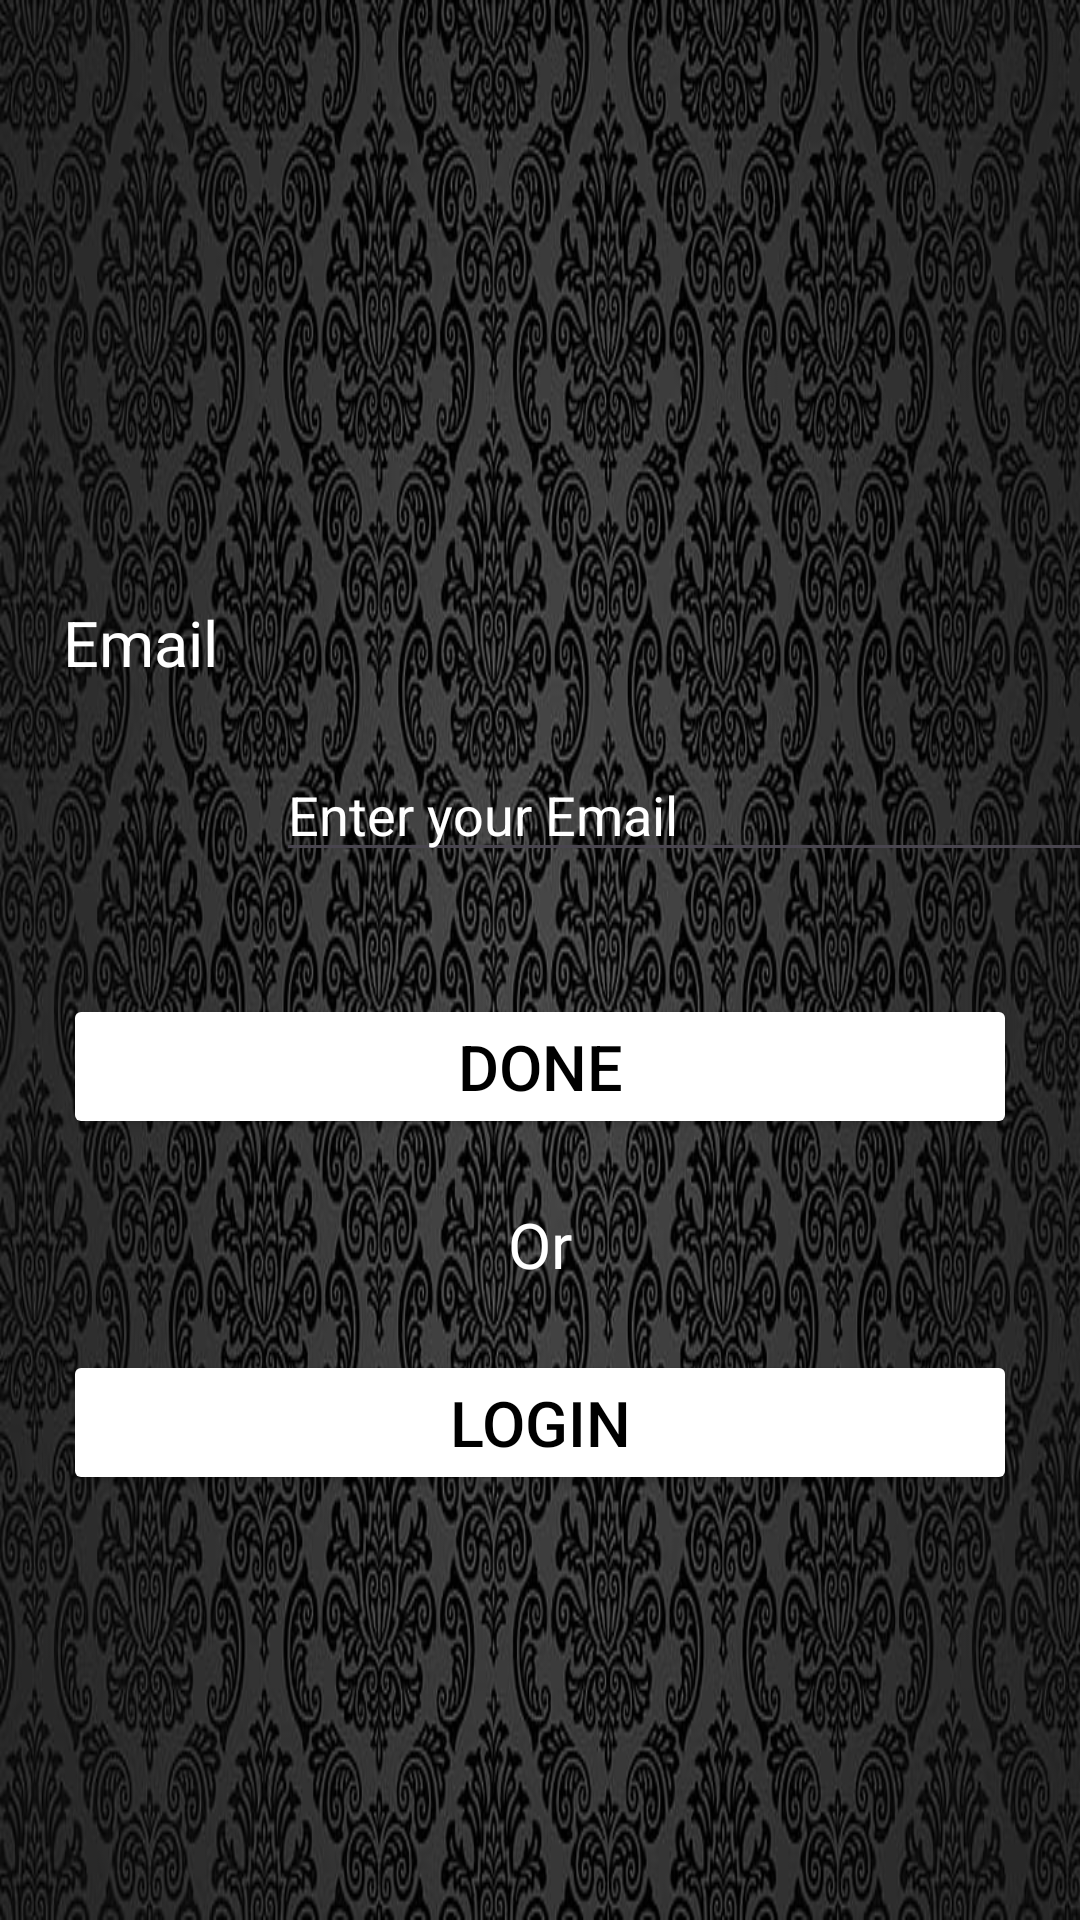

Android layout source for this screen:
<!-- AndroidManifest.xml: application theme Theme.FindYourRoommates -->
<!-- res/layout/activity_forgetkey.xml -->
<?xml version="1.0" encoding="utf-8"?>
<RelativeLayout xmlns:android="http://schemas.android.com/apk/res/android"
    xmlns:app="http://schemas.android.com/apk/res-auto"
    xmlns:tools="http://schemas.android.com/tools"
    android:layout_width="match_parent"
    android:layout_height="match_parent"
    android:background="@drawable/forget2"
    tools:context=".security.Forgetkey">



    <ScrollView
        android:layout_width="match_parent"
        android:layout_height="match_parent">

        <RelativeLayout
            android:layout_width="match_parent"
            android:layout_height="match_parent">

        <TextView
            android:layout_width="wrap_content"
            android:layout_height="wrap_content"
            android:text="Email"
            android:textSize="21dp"
            android:textColor="#ffff"
            android:layout_marginTop="200dp"
            android:layout_marginLeft="21dp"
            android:id="@+id/forgete"
            />
        <LinearLayout
            android:layout_width="wrap_content"
            android:layout_height="wrap_content"
            android:orientation="horizontal"
            android:layout_below="@+id/forgete"
            android:layout_marginLeft="21dp"
            android:id="@+id/linear7"
            android:layout_marginTop="21dp">
            <ImageView
                android:layout_width="50dp"
                android:layout_height="50dp"
                android:src="@drawable/email2"
                />
            <EditText
                android:layout_width="290dp"
                android:layout_height="wrap_content"
                android:hint="Enter your Email"
                android:textColorHint="#fff"
                android:id="@+id/forgetemail"
                android:layout_marginLeft="21dp"/>
        </LinearLayout>

        <Button
            android:layout_width="match_parent"
            android:layout_height="wrap_content"
            android:layout_below="@id/linear7"
            android:layout_marginTop="32dp"
            android:backgroundTint="#ffff"
            android:layout_marginLeft="21dp"
            android:layout_marginRight="21dp"
            android:text="Done"
            android:id="@+id/forgetpassword"
            android:textSize="21dp"
            android:textColor="#000"/>

        <TextView
            android:layout_width="wrap_content"
            android:layout_height="wrap_content"
            android:text="Or"
            android:textSize="21dp"
            android:textColor="#fff"
            android:id="@+id/or2"
            android:layout_below="@+id/forgetpassword"
            android:layout_centerHorizontal="true"
            android:layout_marginTop="21dp"/>

        <Button
            android:layout_width="match_parent"
            android:layout_height="wrap_content"
            android:text="Login"
            android:textSize="21dp"
            android:layout_below="@id/or2"
            android:layout_marginTop="21dp"
            android:layout_marginLeft="21dp"
            android:layout_marginRight="21dp"
            android:id="@+id/forgetlogin"
            android:backgroundTint="#fff"
            android:textColor="#000"/>
        </RelativeLayout>
    </ScrollView>


</RelativeLayout>
<!-- resources referenced by this layout -->
<resources>
  <!-- drawable forget2: jpg bitmap (drawable, 104800 bytes) -->
  <style name="Theme.FindYourRoommates" parent="Base.Theme.FindYourRoommates" />
  <style name="Base.Theme.FindYourRoommates" parent="Theme.Material3.DayNight.NoActionBar">
          
          
      </style>
</resources>
